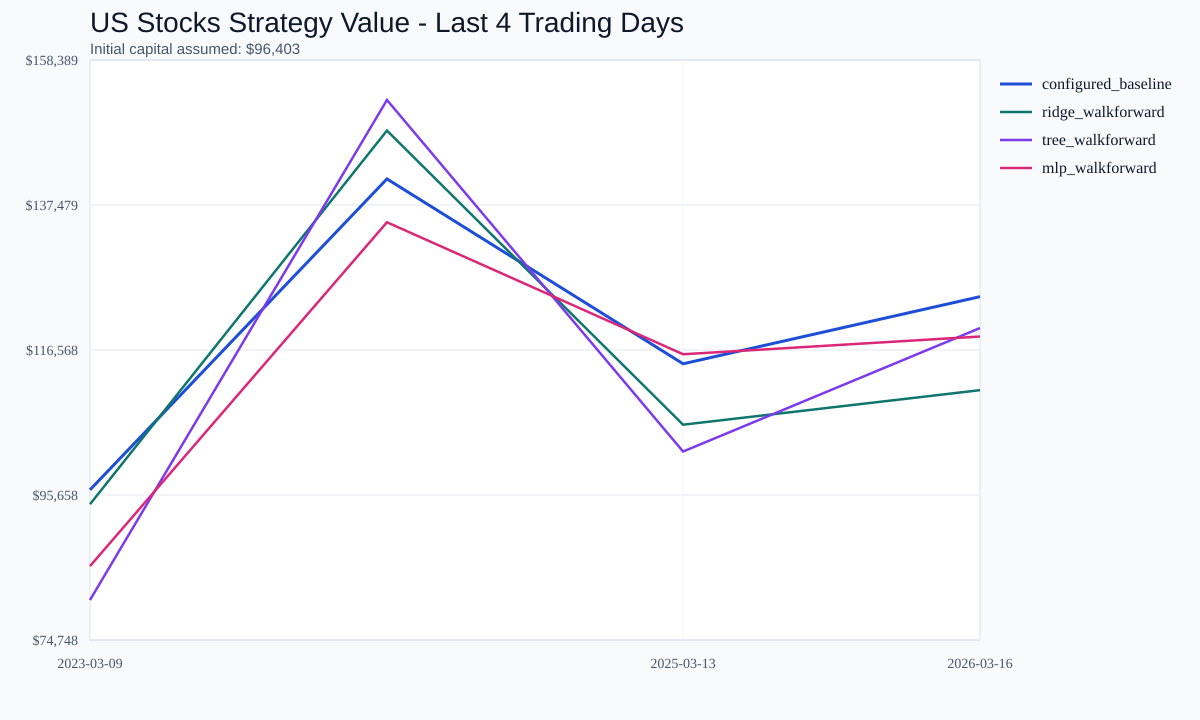

Source data for this figure (header and first rows):
date, configured_baseline_value, ridge_walkforward_value, tree_walkforward_value, mlp_walkforward_value
2023-03-09, 96403, 94332, 80516, 85406
2024-03-11, 141237, 148207, 152621, 134986
2025-03-13, 114583, 105799, 101931, 115956
2026-03-16, 124264, 110779, 119737, 118516
